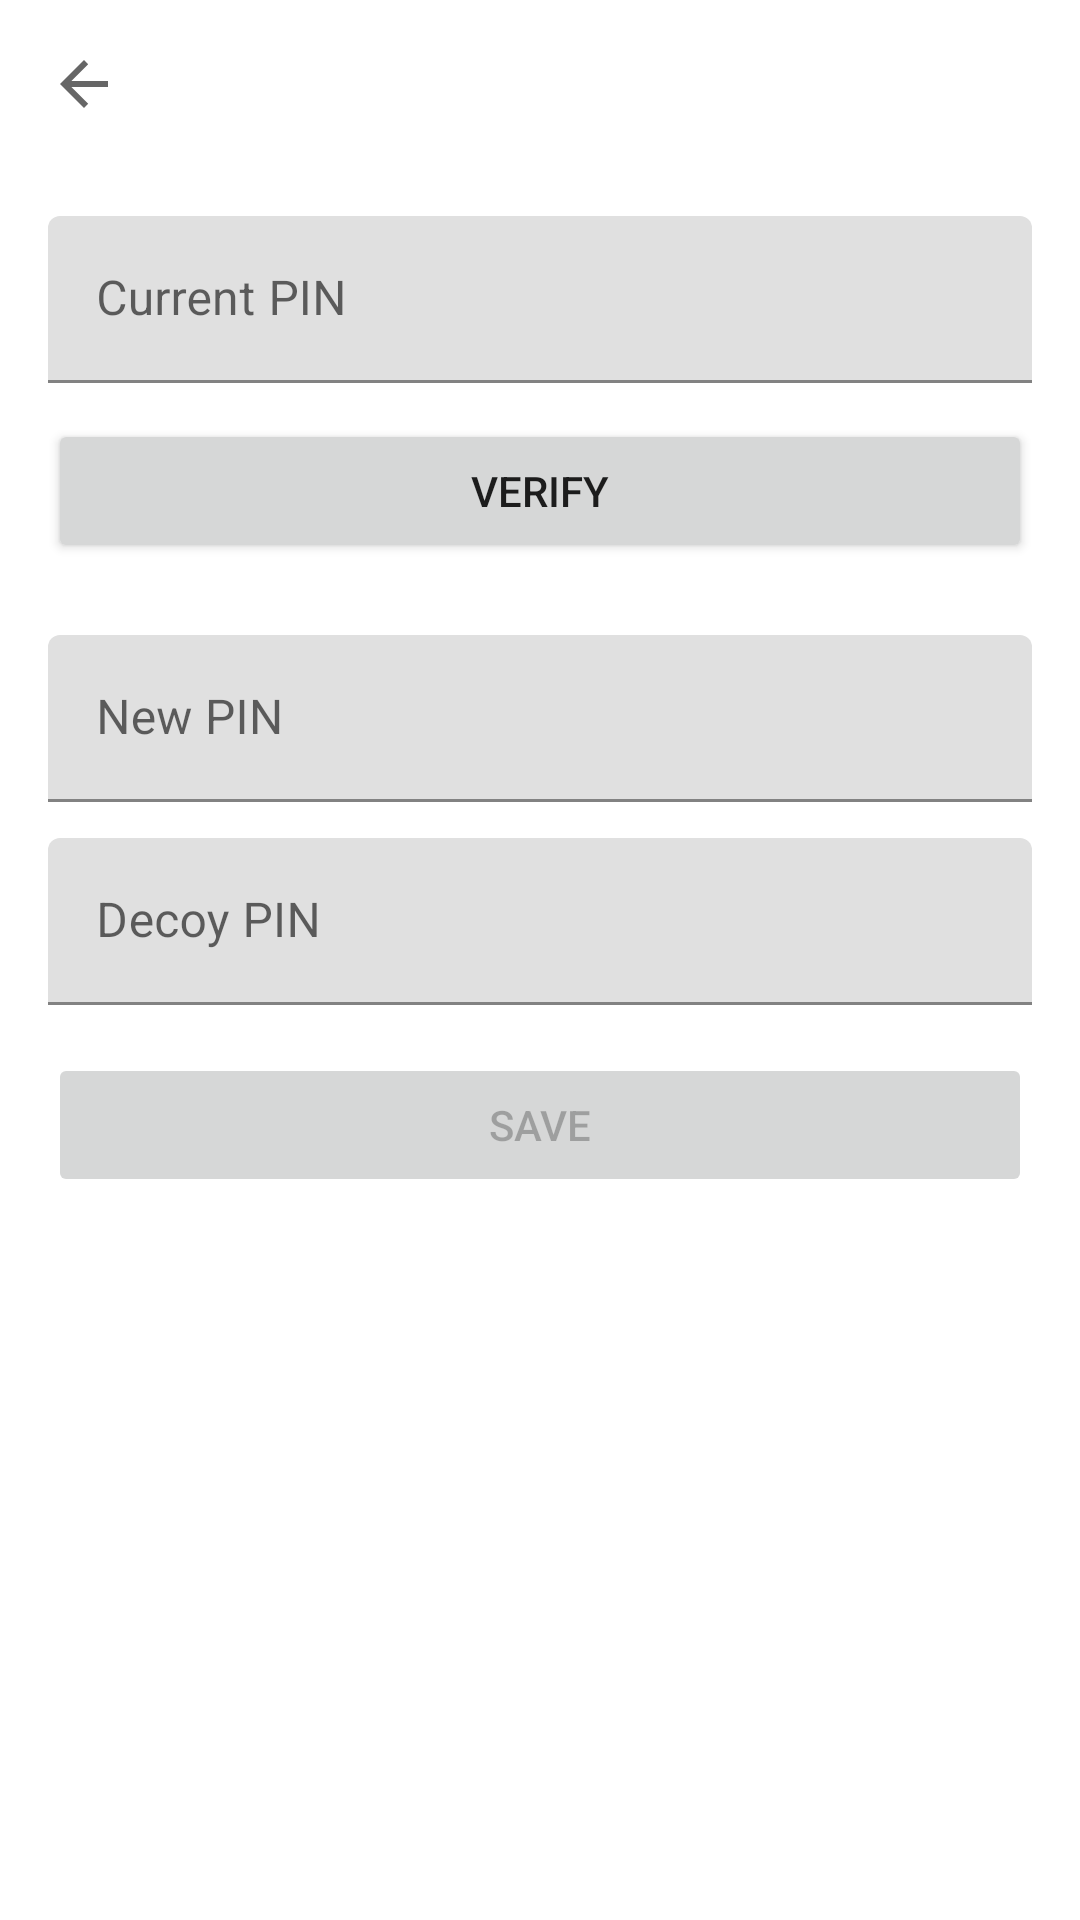

Produce the Android XML layout that renders to this screen, including the resource entries it uses.
<!-- AndroidManifest.xml: application theme Theme.Obhoy -->
<!-- res/layout/activity_update_pins.xml -->
<?xml version="1.0" encoding="utf-8"?>
<LinearLayout xmlns:android="http://schemas.android.com/apk/res/android"
    xmlns:app="http://schemas.android.com/apk/res-auto"
    android:layout_width="match_parent"
    android:layout_height="match_parent"
    android:orientation="vertical">

    <com.google.android.material.appbar.MaterialToolbar
        android:id="@+id/topAppBar"
        android:layout_width="match_parent"
        android:layout_height="wrap_content"
        android:title="Update PIN"
        app:navigationIcon="?attr/homeAsUpIndicator" />

    <LinearLayout
        android:layout_width="match_parent"
        android:layout_height="wrap_content"
        android:orientation="vertical"
        android:padding="16dp">

        <com.google.android.material.textfield.TextInputLayout
            android:layout_width="match_parent"
            android:layout_height="wrap_content"
            android:hint="Current PIN">

            <com.google.android.material.textfield.TextInputEditText
                android:id="@+id/etCurrentPin"
                android:layout_width="match_parent"
                android:layout_height="wrap_content"
                android:inputType="numberPassword" />
        </com.google.android.material.textfield.TextInputLayout>

        <Button
            android:id="@+id/btnVerifyCurrentPin"
            android:layout_width="match_parent"
            android:layout_height="wrap_content"
            android:layout_marginTop="12dp"
            android:text="Verify" />

        <com.google.android.material.textfield.TextInputLayout
            android:layout_width="match_parent"
            android:layout_height="wrap_content"
            android:layout_marginTop="24dp"
            android:hint="New PIN">

            <com.google.android.material.textfield.TextInputEditText
                android:id="@+id/etSafePin"
                android:layout_width="match_parent"
                android:layout_height="wrap_content"
                android:enabled="false"
                android:inputType="numberPassword" />
        </com.google.android.material.textfield.TextInputLayout>

        <com.google.android.material.textfield.TextInputLayout
            android:layout_width="match_parent"
            android:layout_height="wrap_content"
            android:layout_marginTop="12dp"
            android:hint="Decoy PIN">

            <com.google.android.material.textfield.TextInputEditText
                android:id="@+id/etDuressPin"
                android:layout_width="match_parent"
                android:layout_height="wrap_content"
                android:enabled="false"
                android:inputType="numberPassword" />
        </com.google.android.material.textfield.TextInputLayout>

        <Button
            android:id="@+id/btnSavePins"
            android:layout_width="match_parent"
            android:layout_height="wrap_content"
            android:layout_marginTop="16dp"
            android:enabled="false"
            android:text="Save" />

    </LinearLayout>

</LinearLayout>
<!-- resources referenced by this layout -->
<resources>
  <style name="Theme.Obhoy" parent="Theme.MaterialComponents.DayNight.NoActionBar">
          
          <item name="colorPrimary">@color/obhoy_primary</item>
          <item name="colorPrimaryVariant">@color/obhoy_primary_dark</item>
          <item name="colorOnPrimary">@color/white</item>
  
          
          <item name="colorSecondary">@color/obhoy_accent</item>
          <item name="colorSecondaryVariant">@color/obhoy_primary_dark</item>
          <item name="colorOnSecondary">@color/black</item>
  
          
          <item name="android:statusBarColor">@color/obhoy_primary_dark</item>
      </style>
  <color name="obhoy_primary">#D32F2F</color>
  <color name="obhoy_primary_dark">#9A0007</color>
  <color name="white">#FFFFFF</color>
  <color name="obhoy_accent">#FF6659</color>
  <color name="black">#000000</color>
</resources>
